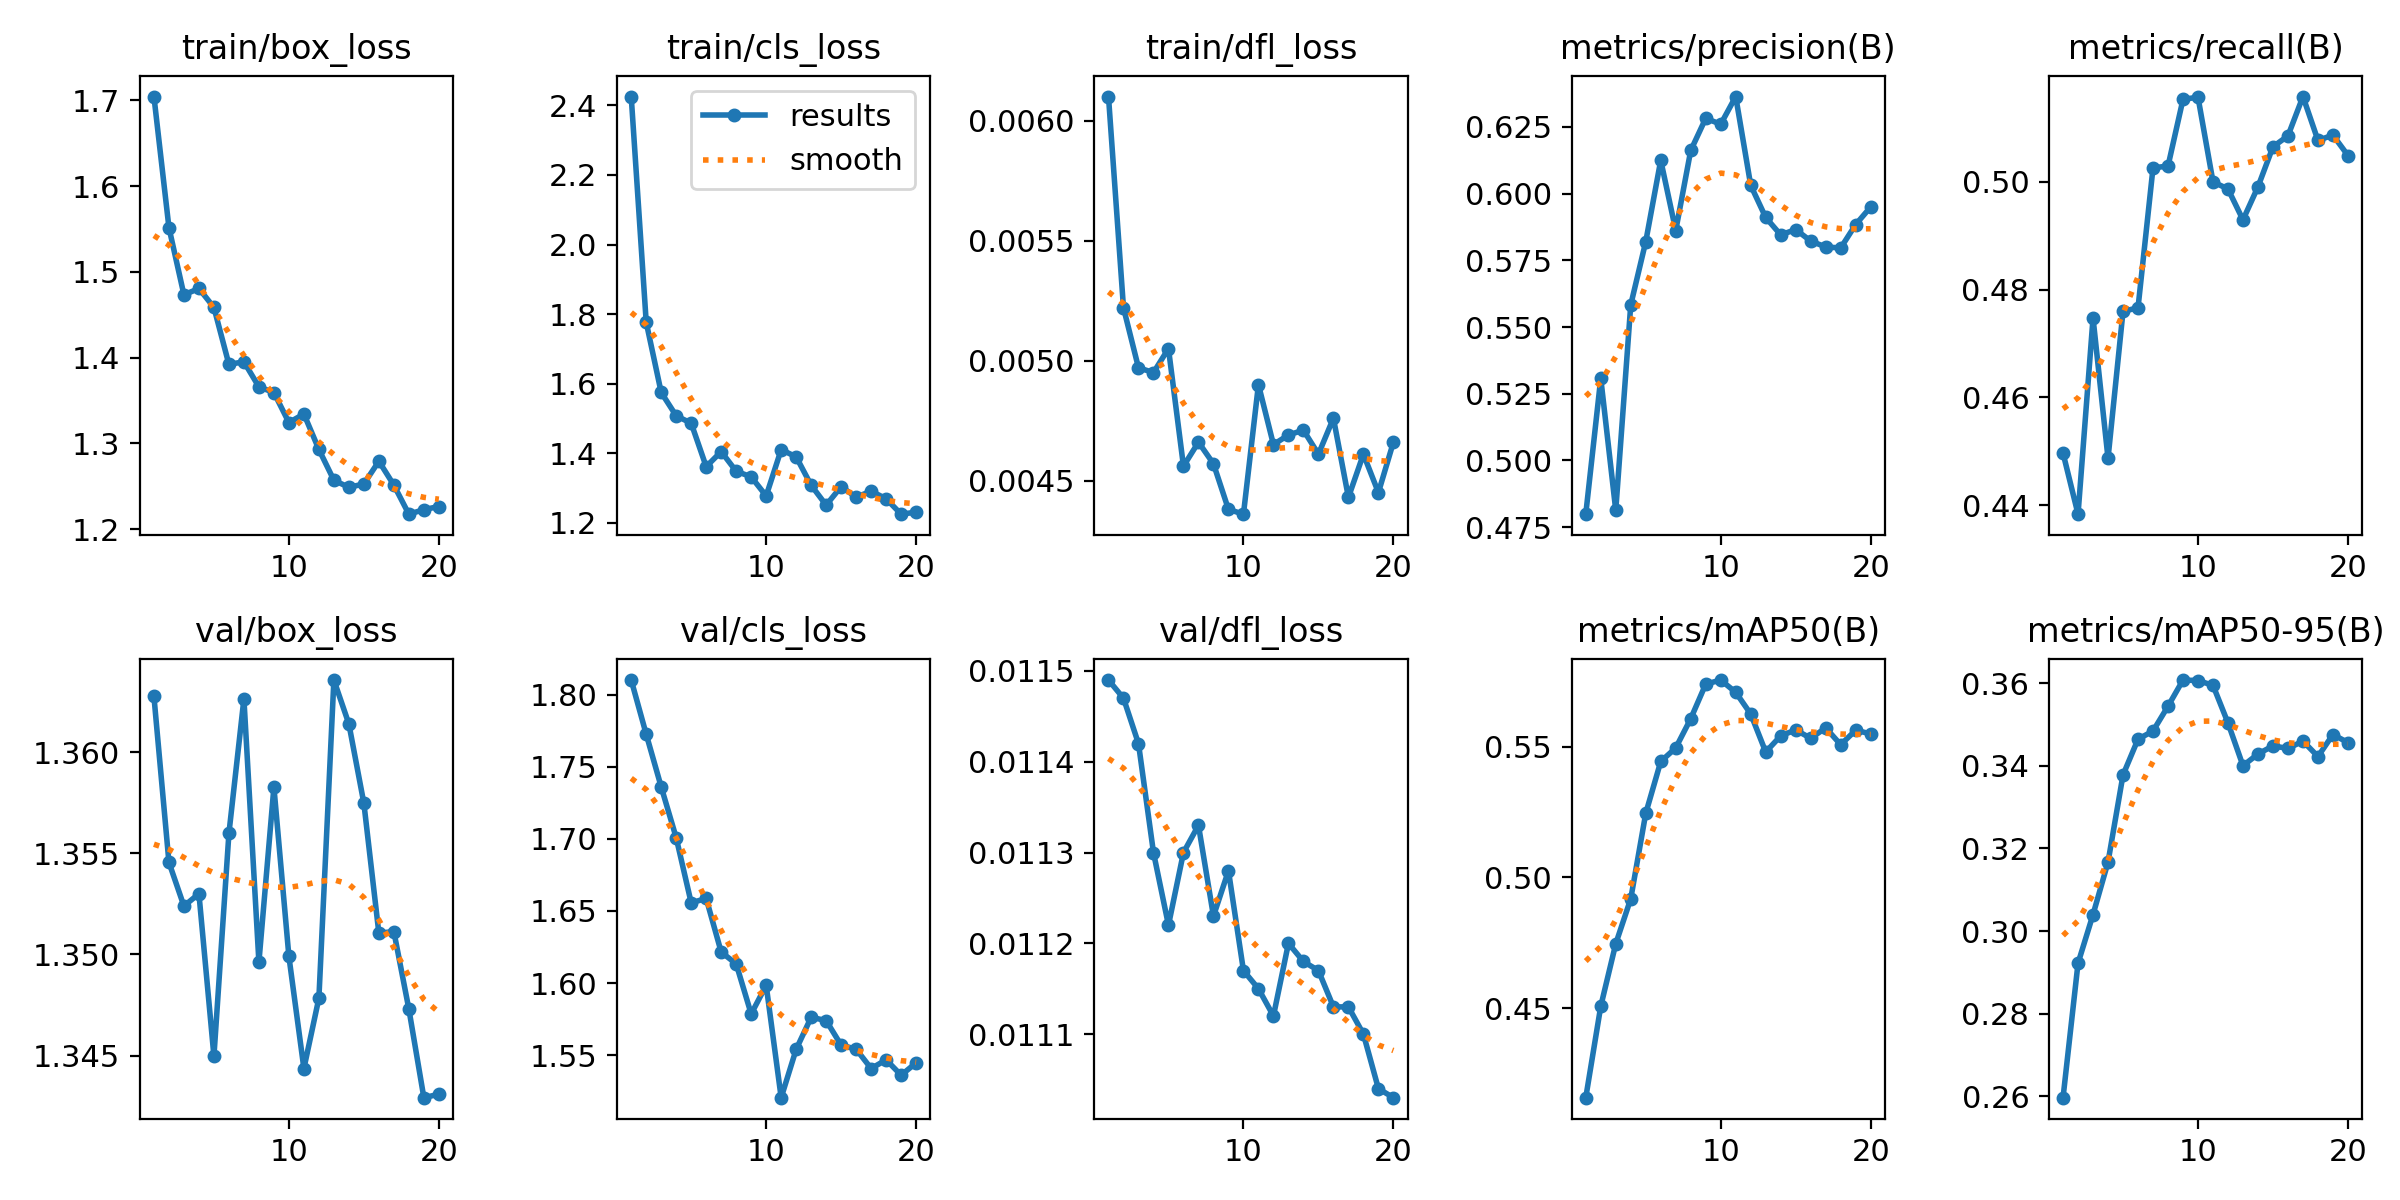

Source data for this figure (header and first rows):
epoch, time, train/box_loss, train/cls_loss, train/dfl_loss, metrics/precision(B), metrics/recall(B), metrics/mAP50(B), metrics/mAP50-95(B), val/box_loss, val/cls_loss, val/dfl_loss, lr/pg0, lr/pg1, lr/pg2
1, 2.72, 1.705, 2.425, 0.0061, 0.4798, 0.4497, 0.4158, 0.2596, 1.363, 1.81, 0.01149, 0.0001, 0.0001, 0.0001
2, 5.046, 1.552, 1.777, 0.00522, 0.5308, 0.4384, 0.4507, 0.2922, 1.355, 1.773, 0.01147, 9.93906e-05, 9.93906e-05, 9.93906e-05
3, 7.899, 1.473, 1.575, 0.00497, 0.4813, 0.4747, 0.4746, 0.304, 1.352, 1.736, 0.01142, 9.75773e-05, 9.75773e-05, 9.75773e-05
4, 10.22, 1.481, 1.508, 0.00495, 0.5583, 0.4487, 0.4918, 0.3167, 1.353, 1.701, 0.0113, 9.46048e-05, 9.46048e-05, 9.46048e-05
5, 12.49, 1.459, 1.486, 0.00505, 0.582, 0.476, 0.5245, 0.3378, 1.345, 1.656, 0.01122, 9.05463e-05, 9.05463e-05, 9.05463e-05
6, 14.81, 1.392, 1.361, 0.00456, 0.6125, 0.4766, 0.5443, 0.3465, 1.356, 1.659, 0.0113, 8.55018e-05, 8.55018e-05, 8.55018e-05
7, 17.07, 1.395, 1.405, 0.00466, 0.5862, 0.5026, 0.5495, 0.3484, 1.363, 1.622, 0.01133, 7.95954e-05, 7.95954e-05, 7.95954e-05
8, 19.4, 1.366, 1.348, 0.00457, 0.6162, 0.5029, 0.5607, 0.3544, 1.35, 1.613, 0.01123, 7.29725e-05, 7.29725e-05, 7.29725e-05
9, 21.87, 1.359, 1.332, 0.00438, 0.6282, 0.5153, 0.5739, 0.3608, 1.358, 1.579, 0.01128, 6.57963e-05, 6.57963e-05, 6.57963e-05
10, 24.2, 1.324, 1.277, 0.00436, 0.626, 0.5157, 0.5755, 0.3607, 1.35, 1.598, 0.01117, 5.82435e-05, 5.82435e-05, 5.82435e-05
11, 27.57, 1.334, 1.41, 0.0049, 0.6364, 0.5, 0.5708, 0.3595, 1.344, 1.52, 0.01115, 5.05e-05, 5.05e-05, 5.05e-05
12, 29.82, 1.293, 1.39, 0.00465, 0.6031, 0.4986, 0.5625, 0.3504, 1.348, 1.554, 0.01112, 4.27565e-05, 4.27565e-05, 4.27565e-05
13, 32.06, 1.257, 1.308, 0.00469, 0.5911, 0.4929, 0.548, 0.34, 1.364, 1.576, 0.0112, 3.52037e-05, 3.52037e-05, 3.52037e-05
14, 34.32, 1.249, 1.251, 0.00471, 0.5846, 0.499, 0.5541, 0.3429, 1.361, 1.574, 0.01118, 2.80275e-05, 2.80275e-05, 2.80275e-05
15, 36.72, 1.253, 1.304, 0.00461, 0.5866, 0.5065, 0.5564, 0.3448, 1.357, 1.557, 0.01117, 2.14046e-05, 2.14046e-05, 2.14046e-05
16, 38.94, 1.279, 1.274, 0.00476, 0.5822, 0.5085, 0.5532, 0.3442, 1.351, 1.554, 0.01113, 1.54982e-05, 1.54982e-05, 1.54982e-05
17, 41.21, 1.251, 1.291, 0.00443, 0.58, 0.5158, 0.5572, 0.346, 1.351, 1.541, 0.01113, 1.04537e-05, 1.04537e-05, 1.04537e-05
18, 43.46, 1.217, 1.269, 0.00461, 0.5796, 0.5077, 0.5508, 0.3423, 1.347, 1.547, 0.0111, 6.39518e-06, 6.39518e-06, 6.39518e-06
19, 45.72, 1.223, 1.225, 0.00445, 0.5884, 0.5086, 0.5563, 0.3476, 1.343, 1.536, 0.01104, 3.4227e-06, 3.4227e-06, 3.4227e-06
20, 47.93, 1.226, 1.231, 0.00466, 0.595, 0.5049, 0.5549, 0.3456, 1.343, 1.545, 0.01103, 1.60943e-06, 1.60943e-06, 1.60943e-06
